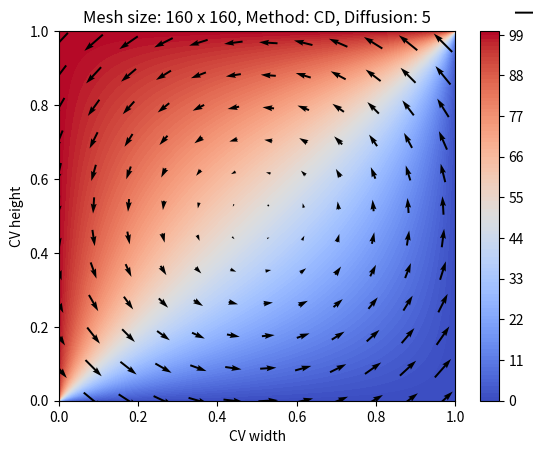
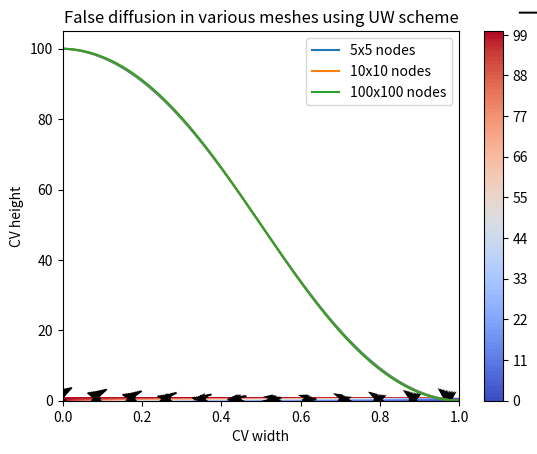

Here is the Python script that generated these plots, in order: (Note: this script raises an exception after producing the figures.)
"""
A finite volume solver capable of computing upwind differencing method or centred differencing method to solve
heat transfer in a fluid of either rotating or linear velocity. The control volume has dirichlet boundary conditions.

[redacted]
written on: 25/11/2019

In order to run this model for different parameters toggle the inputs in the instance of the fin_val function
at the bottom of the script. Differencing scheme, velocity type, and diffusion can be changed.

"""

import numpy as np
import scipy.sparse as sp
import scipy.sparse.linalg as sparlin
import matplotlib.pyplot as plt
import scipy.interpolate as interp

# constants
phi_x0 = 100  # temperature at left boundary
phi_xl = 0  # temperature at right boundary
phi_xt = 100   # temperature at top
phi_xb = 0  # temp at base
CV_l = 1  # length of control volume
CV_h = 1  # height of control volume


def fin_vol(x_nodes, y_nodes, velocity_type, gamma, dif_scheme, plot):
    """
    :param x_nodes: number of x nodes
    :param y_nodes: number of y nodes
    :param velocity_type: linear velocity (ux = 2, uy = 2) or rotating velocity
    :param gamma: diffusion coefficient
    :param dif_scheme: selects the differencing scheme which is being used, either central differencing 'CD' or upwind
    differencing 'UW'
    :param plot: would you like a plot to be displayed 'yes' or 'no'
    :return: returns important parameters like phi, xindex etc...
    """

    # bring in global variables
    global phi_xt, phi_xl, phi_x0, phi_xb, CV_h, CV_l

    dx = CV_l / x_nodes  # distance between nodes in the x direction
    dy = CV_h / y_nodes   # distance between nodes in the y direction
    total_nodes = y_nodes*x_nodes  # total number of nodes

    x_index = np.zeros(x_nodes)  # initialize x nodes matrix to zero
    y_index = np.zeros(y_nodes)  # initialize y nodes matrix to zero
    matrix_index = np.arange(total_nodes).reshape(x_nodes, y_nodes)  # matrix index to map node position within CV
    matrix_a = sp.lil_matrix((total_nodes, total_nodes))  # coefficent matrix of form AX = B, "A"
    matrix_b = np.zeros(total_nodes)  # product matrix of form AX = B, "B"
    r = np.zeros(total_nodes)
    theta = np.zeros(total_nodes)
    ux = np.zeros((x_nodes, y_nodes))
    uy = np.zeros((x_nodes, y_nodes))

    # x position of node within control volume
    for i in range(x_nodes):
        if i == 0:
            x_index[i] = dx/2  # initial node position within control volume
        else:
            x_index[i] = x_index[i-1]+dx  # add dx to the last node to get next node position
    # y position of node within control volume
    for j in range(y_nodes):
        if j == 0:
            y_index[j] = dy/2  # initial y node position within control volume
        else:
            y_index[j] = y_index[j-1]+dy  # add dy to last node to get next node position

    if velocity_type == 'rotational':
        for j in range(y_nodes):
            for i in range(x_nodes):
                r[matrix_index[i, j]] = np.sqrt(np.square(x_index[i] - (CV_l/2)) + np.square(y_index[j] - (CV_h/2)))
                theta[matrix_index[i, j]] = np.arctan2((y_index[j] - CV_l / 2), (x_index[i] - CV_l / 2))
                ux[i, j] = -r[matrix_index[i, j]]*np.sin(theta[matrix_index[i, j]])
                uy[i, j] = r[matrix_index[i, j]]*np.cos(theta[matrix_index[i, j]])

    else:
        for i in range(0, x_nodes):
            for j in range(0, y_nodes):
                ux[i, j] = 2
                uy[i, j] = 2

    if dif_scheme == 'CD':

        for i in range(y_nodes):
            for j in range(x_nodes):
                if i == 0:  # northern node
                    a_n = gamma*(dx/dy)-uy[j, i]*dx/2
                    a_s = 2*gamma*(dx/dy)+uy[j, i]*dx
                    matrix_a[matrix_index[j, i], matrix_index[j, i+1]] = -a_n
                    matrix_b[matrix_index[j, i]] += a_s*phi_xb
                elif i == y_nodes-1:  # southern most node
                    a_n = 2*gamma*(dx/dy)-uy[j, i]*dx
                    a_s = gamma*(dx/dy)+uy[j, i]*dx/2
                    matrix_a[matrix_index[j, i], matrix_index[j, i-1]] = -a_s
                    matrix_b[matrix_index[j, i]] += a_n*phi_xt
                else:  # middle nodes
                    a_n = gamma*(dx/dy)-uy[j, i]*dx/2
                    a_s = gamma*(dx/dy)+uy[j, i]*dx/2
                    matrix_a[matrix_index[j, i], matrix_index[j, i+1]] = -a_n  # updates coeffs to the right
                    matrix_a[matrix_index[j, i], matrix_index[j, i-1]] = -a_s  # updates coeffs to the left

                if j == 0:
                    a_w = 2*gamma*(dy/dx)+ux[j, i]*dy
                    a_e = gamma*(dy/dx)-ux[j, i]*dy/2
                    matrix_a[matrix_index[j, i], matrix_index[j+1, i]] = -a_e  # updates row below ap
                    matrix_b[matrix_index[j, i]] += a_w*phi_x0  # updates product matrix
                elif j == x_nodes-1:
                    a_w = gamma*(dy/dx)+ux[j, i]*dy/2
                    a_e = 2*gamma*(dy/dx)-ux[j, i]*dy  # divide by 2 because at eastern most node dx is halved
                    matrix_a[matrix_index[j, i], matrix_index[j-1, i]] = -a_w  # updates row above ap
                    matrix_b[matrix_index[j, i]] += a_e*phi_xl
                else:
                    a_w = gamma*(dy/dx)+ux[j, i]*dy/2
                    a_e = gamma*(dy/dx)-ux[j, i]*dy/2
                    matrix_a[matrix_index[j, i], matrix_index[j+1, i]] = -a_e
                    matrix_a[matrix_index[j, i], matrix_index[j-1, i]] = -a_w

                a_p = a_n + a_s + a_w + a_e
                matrix_a[matrix_index[j, i], matrix_index[j, i]] = a_p

        # solves sparse matrices a and b
        phi_p = sparlin.spsolve(matrix_a.tocsc(), matrix_b).reshape(x_nodes, y_nodes)
        x, y = np.meshgrid(np.linspace(0, CV_l, x_nodes), np.linspace(0, CV_h, y_nodes))

    elif dif_scheme == 'UW':

        for i in range(y_nodes):
            for j in range(x_nodes):
                if i == 0:  # northern most node
                    a_n = gamma*(dx/(dy/2)) + max(-uy[j, i]*dx, 0)
                    a_s = gamma*(dx/dy) + max(uy[j, i]*dx, 0)
                    matrix_a[matrix_index[j, i], matrix_index[j, i+1]] = -a_n
                    matrix_b[matrix_index[j, i]] += a_s*phi_xb
                elif i == y_nodes-1:  # northern most node
                    a_n = gamma*(dx/dy) + max(-uy[j, i]*dx, 0)
                    a_s = gamma*(dx/(dy/2)) + max(uy[i, j]*dx, 0)
                    matrix_a[matrix_index[j, i], matrix_index[j, i-1]] = -a_s
                    matrix_b[matrix_index[j, i]] += a_n*phi_xt
                else:  # middle nodes
                    a_n = gamma*(dx/dy) + max(-uy[j, i]*dx, 0)
                    a_s = gamma*(dx/dy) + max(uy[j, i]*dx, 0)
                    matrix_a[matrix_index[j, i], matrix_index[j, i+1]] = -a_n
                    matrix_a[matrix_index[j, i], matrix_index[j, i-1]] = -a_s

                if j == 0:
                    a_w = gamma*(dy/(dx/2)) + max(ux[j, i]*dy, 0)
                    a_e = gamma*(dy/dx) + max(-ux[j, i]*dy, 0)
                    matrix_a[matrix_index[j, i], matrix_index[j+1, i]] = -a_e  # updates row below ap
                    matrix_b[matrix_index[j, i]] += a_w*phi_x0  # updates product matrix
                elif j == x_nodes-1:
                    a_w = gamma*(dy/dx) + max(ux[j, i]*dy, 0)
                    a_e = gamma*(dy/(dx/2)) + max(-ux[j, i]*dy, 0)
                    matrix_a[matrix_index[j, i], matrix_index[j-1, i]] = -a_w
                    matrix_b[matrix_index[j, i]] += a_e*phi_xl
                else:
                    a_w = gamma*(dy/dx) + max(ux[j, i]*dy, 0)
                    a_e = gamma*(dy/dx) + max(-ux[j, i]*dy, 0)
                    matrix_a[matrix_index[j, i], matrix_index[j+1, i]] = -a_e
                    matrix_a[matrix_index[j, i], matrix_index[j-1, i]] = -a_w

                a_p = a_n + a_s + a_w + a_e  # updates coefficient at point p (i.e. the investigated node)
                matrix_a[matrix_index[j, i], matrix_index[j, i]] = a_p  # sets node value at i,j equal to ap

        # solves sparse matrices a and b
        phi_p = sparlin.spsolve(matrix_a.tocsc(), matrix_b).reshape(x_nodes, y_nodes)
        x, y = np.meshgrid(np.linspace(0, CV_l, x_nodes), np.linspace(0, CV_h, y_nodes))
        print(phi_p)

    else:
        print('invalid input')
        exit(0)

    if plot == 'yes':
        plt.figure()
        plt.title("Mesh size: {} x {}, Method: {}, Diffusion: {}".format(x_nodes, y_nodes, dif_scheme, gamma))
        plt.xlabel('CV width')
        plt.ylabel('CV height')
        plt.contourf(y, x, phi_p, cmap='coolwarm', levels=100)
        plt.colorbar()
        # generate vector flow field plot
        slice_interval = int(x_nodes/11)

        angle = np.rad2deg(np.arctan2(-ux, -uy))

        if velocity_type == 'linear':
            scale_fact = 40
        else:
            scale_fact = 10

        skip = (slice(None, None, slice_interval), slice(None, None, slice_interval))
        quiver = plt.quiver(x[skip], y[skip],
                            ux[skip], uy[skip],
                            units='width', angles=angle[skip],
                            scale=scale_fact,
                            pivot='mid', color='black')
        plt.quiverkey(quiver, 1.25, 1.05, 2, label='2 m/s', labelcolor='black', labelpos='N', coordinates='axes')
        plt.show()

    else:
        pass

    return print('fin_vol completed Mesh size: {} x {}, Method: {}, Diffusion: {}'.format(x_nodes, y_nodes,
                                                                                          dif_scheme, gamma)), \
           phi_p, x, y, x_index, y_index, x_nodes, y_nodes, velocity_type, gamma, dif_scheme


coarseCD = fin_vol(80, 80, gamma=5, velocity_type='rotational', dif_scheme='UW', plot='no')
mediumCD = fin_vol(160, 160, gamma=5, velocity_type='rotational', dif_scheme='CD', plot='yes')
fineCD = fin_vol(320, 320, gamma=5, velocity_type='rotational', dif_scheme='CD', plot='no')

coarseUW = fin_vol(80, 80, gamma=5, velocity_type='rotational', dif_scheme='UW', plot='no')
mediumUW = fin_vol(160, 160, gamma=5, velocity_type='rotational', dif_scheme='UW', plot='yes')
fineUW = fin_vol(320, 320, gamma=5, velocity_type='rotational', dif_scheme='UW', plot='no')

# question 2/3

diag1 = np.diag(np.fliplr(coarseUW[1]))
diag2 = np.diag(np.fliplr(mediumUW[1]))
diag3 = np.diag(np.fliplr(fineUW[1]))
plt.plot(coarseUW[4], diag1, label='5x5 nodes')
plt.plot(mediumUW[4], diag2, label='10x10 nodes')
plt.plot(fineUW[4], diag3, label='100x100 nodes')
plt.title('False diffusion in various meshes using UW scheme')
plt.legend()
plt.show()

# question 4

f = interp.interp2d(mediumCD[4], mediumCD[5], mediumCD[1], kind='cubic')
f2 = interp.interp2d(fineCD[4], fineCD[5], fineCD[1], kind='cubic')
fine = f(coarseCD[4], coarseCD[5])
fine2 = f2(coarseCD[4], coarseCD[5])

error_coarse = np.abs(np.sqrt(np.sum(np.square(coarseCD[1] - fine2)/(80*80))))
error_fine = np.abs(np.sqrt(np.sum(np.square(fine - fine2)/(80*80))))
avg_convergence = np.log(error_coarse/error_fine)/np.log(2)

f_UW = interp.interp2d(mediumUW[4], mediumUW[5], mediumUW[1], kind='cubic')
f2_UW = interp.interp2d(fineUW[4], fineUW[5], fineUW[1], kind='cubic')
fine_UW = f_UW(coarseUW[4], coarseUW[5])
fine2_UW = f2_UW(coarseUW[4], coarseUW[5])

error_coarse_UW = np.abs(np.sqrt(np.sum(np.square(coarseUW[1] - fine2_UW)/(80*80))))
error_fine_UW = np.abs(np.sqrt(np.sum(np.square(fine_UW - fine2_UW)/(80*80))))
avg_convergence_UW = np.log(error_coarse_UW/error_fine_UW)/np.log(2)
print('\n')
# print('error_fine: {}, error_coarse: {}, error_fine_uw: {}, error_coarse_uw: {}'.format(error_fine,
#                                                                                         error_coarse,
#                                                                                         error_fine_UW,
#                                                                                         error_coarse_UW))
print('the order of convergence for the {} method is {}'.format(coarseCD[10], avg_convergence))
print('the order of convergence for the {} method is {}'.format(coarseUW[10], avg_convergence_UW))
